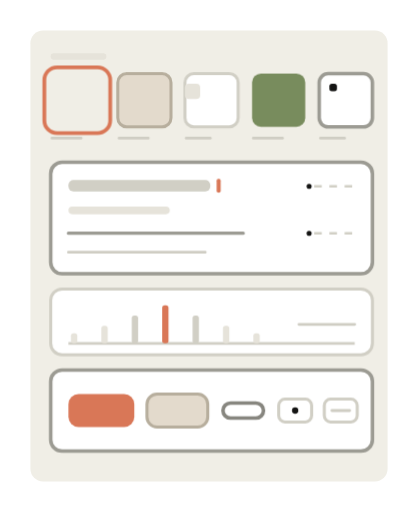
t = 0.00 s
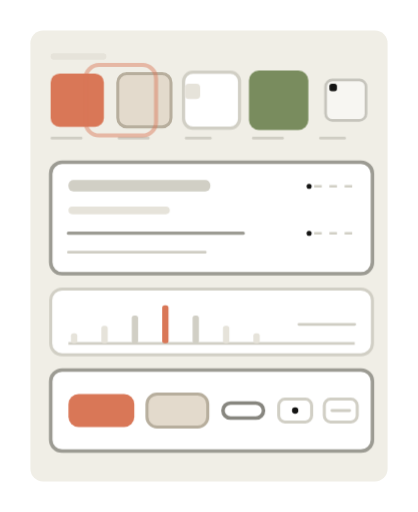
t = 0.92 s
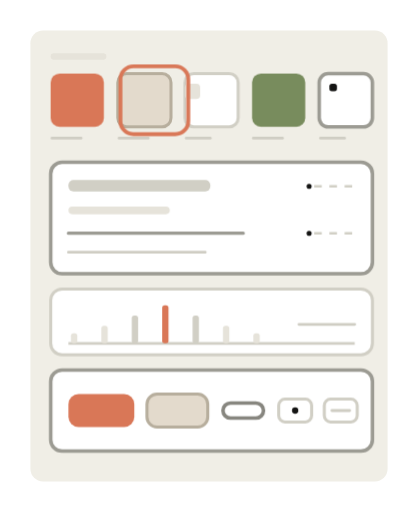
t = 1.82 s
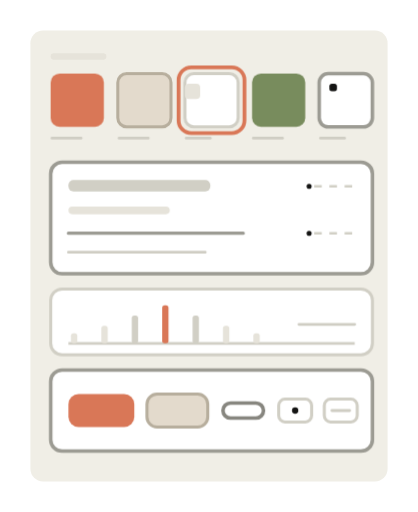
t = 2.87 s
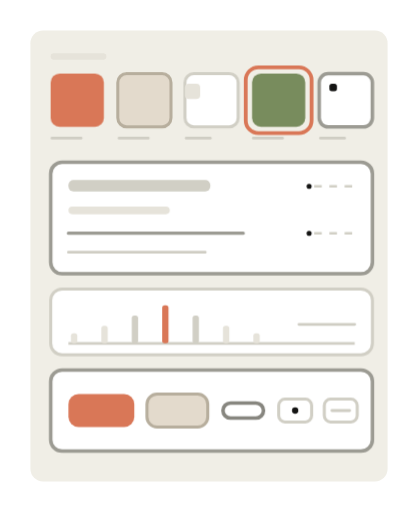
t = 3.81 s
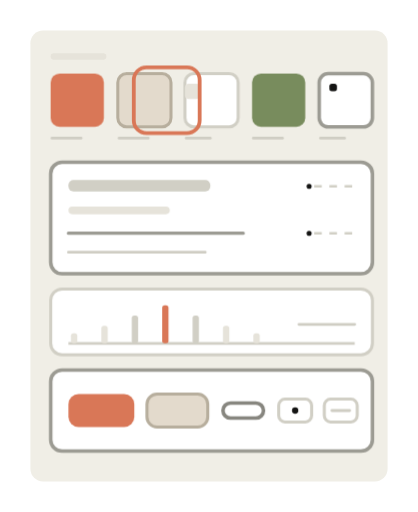
t = 4.77 s

The animated SVG that drew these frames (rendered in a browser with its animation timeline set to each time). Animation: 4 CSS @keyframes rules; one cycle of 5.72 s, repeats indefinitely.

<svg xmlns="http://www.w3.org/2000/svg" viewBox="0 0 165 202" width="165" height="202" role="img" aria-label="Animated abstract design system reference: a swatch grid, a stacked type scale, and a component shelf">
  <style>
    svg{stroke-linejoin:round}
    .bg{fill:#F0EEE6}
    .frame{fill:#FFFFFF;stroke:#D1CFC5;stroke-width:1.2}
    .wh{fill:#FFFFFF;stroke:#9C9B93;stroke-width:1.4}
    .whh{fill:#FFFFFF;stroke:#D1CFC5;stroke-width:1.2}
    .oa{fill:#E3DACC;stroke:#B7AE9D;stroke-width:1.2}
    .sl{fill:#141413}
    .cl{fill:#D97757}
    .ol{fill:#788C5D}
    .fl{fill:#D1CFC5}
    .fll{fill:#E6E3DA}
    .st{fill:none;stroke:#87867F;stroke-width:1.4}
    .stt{fill:none;stroke:#6F6E68;stroke-width:2}
    .hl{fill:none;stroke:#D1CFC5;stroke-width:1}
    .ln{fill:none;stroke:#9C9B93;stroke-width:1.3;stroke-linecap:round}
    .lnf{fill:none;stroke:#CFCDC3;stroke-width:1.1;stroke-linecap:round}
    .lc{fill:none;stroke:#D97757;stroke-width:1.5;stroke-linecap:round}
    .da{stroke-dasharray:3 3}
  </style>
  <style>
    /* Swatches pop in on a stagger */
@keyframes a-pop{
  0%{opacity:0;transform:scale(.4)}
  8%{opacity:1;transform:scale(1.12)}
  14%,100%{opacity:1;transform:scale(1)}
}
.a-sw{transform-box:fill-box;transform-origin:center;animation:a-pop 5s ease-in-out infinite}
.a-sw1{animation-delay:0s}
.a-sw2{animation-delay:.18s}
.a-sw3{animation-delay:.36s}
.a-sw4{animation-delay:.54s}
.a-sw5{animation-delay:.72s}

/* Clay focus ring hops swatch to swatch */
@keyframes a-hop{
  0%{transform:translateX(0) scale(1)}
  14%{transform:translateX(0) scale(1)}
  18%{transform:translateX(13.25px) scale(1.1)}
  22%{transform:translateX(26.5px) scale(1)}
  36%{transform:translateX(26.5px) scale(1)}
  40%{transform:translateX(39.75px) scale(1.1)}
  44%{transform:translateX(53px) scale(1)}
  58%{transform:translateX(53px) scale(1)}
  61%{transform:translateX(66.25px) scale(1.1)}
  64%{transform:translateX(79.5px) scale(1)}
  78%{transform:translateX(79.5px) scale(1)}
  81%{transform:translateX(92.75px) scale(1.1)}
  84%{transform:translateX(106px) scale(1)}
  94%{transform:translateX(106px) scale(1)}
  100%{transform:translateX(0) scale(1)}
}
.a-ring{
  transform-box:fill-box;transform-origin:center;
  animation:a-hop 5s cubic-bezier(.5,1.5,.4,1) infinite;
}
@keyframes a-ringpulse{
  0%,14%,22%,36%,44%,58%,64%,78%,84%,94%,100%{opacity:1}
  18%,40%,61%,81%{opacity:.45}
}
.a-ringfade{animation:a-ringpulse 5s ease-in-out infinite}

/* Type caret blink */
@keyframes a-blink{
  0%,42%{opacity:1}
  50%,92%{opacity:0}
  100%{opacity:1}
}
.a-caret{animation:a-blink 1.05s steps(1,end) infinite}

@media (prefers-reduced-motion: reduce){
  .a-sw,.a-ring,.a-ringfade,.a-caret{animation:none}
}
    @media (prefers-reduced-motion: reduce){
      *{animation:none!important;transition:none!important}
      [class*="a-"],[id*="a-"]{opacity:1!important;transform:none!important;stroke-dashoffset:0!important;stroke-dasharray:none!important}
    }
  </style>
  <rect x="12" y="12" width="141" height="178" rx="5" class="bg"/>

<!-- Color: swatch grid -->
<rect x="20" y="21" width="22" height="2.5" rx="1.25" class="fll"/>
<rect x="20" y="29" width="21" height="21" rx="3.5" class="cl a-sw a-sw1"/>
<rect x="46.5" y="29" width="21" height="21" rx="3.5" class="oa a-sw a-sw2"/>
<rect x="73" y="29" width="21" height="21" rx="3.5" class="whh a-sw a-sw3"/>
<rect x="99.5" y="29" width="21" height="21" rx="3.5" class="ol a-sw a-sw4"/>
<rect x="126" y="29" width="21" height="21" rx="3.5" class="wh a-sw a-sw5"/>
<rect x="73" y="33" width="6" height="6" rx="1.5" class="fll"/>
<rect x="130" y="33" width="3" height="3" rx="1" class="sl"/>
<line x1="20.5" y1="54.5" x2="32" y2="54.5" class="lnf"/>
<line x1="47" y1="54.5" x2="58.5" y2="54.5" class="lnf"/>
<line x1="73.5" y1="54.5" x2="83" y2="54.5" class="lnf"/>
<line x1="100" y1="54.5" x2="111.5" y2="54.5" class="lnf"/>
<line x1="126.5" y1="54.5" x2="136" y2="54.5" class="lnf"/>

<!-- Clay focus ring (helper, animated) -->
<g class="a-ring">
<rect x="17.5" y="26.5" width="26" height="26" rx="5" class="lc a-ringfade"/>
</g>

<!-- Typography: type scale ladder -->
<rect x="20" y="64" width="127" height="44" rx="4.5" class="wh"/>
<rect x="27" y="71" width="56" height="4.5" rx="2" class="fl"/>
<rect x="85.5" y="70.5" width="1.6" height="5.5" rx="0.8" class="cl a-caret"/>
<rect x="27" y="81.5" width="40" height="3" rx="1.5" class="fll"/>
<line x1="27" y1="92" x2="96" y2="92" class="ln"/>
<line x1="27" y1="99.5" x2="81" y2="99.5" class="lnf"/>
<line x1="124" y1="73.5" x2="140" y2="73.5" class="hl da"/>
<line x1="124" y1="92" x2="140" y2="92" class="hl da"/>
<circle cx="122" cy="73.5" r="1" class="sl"/>
<circle cx="122" cy="92" r="1" class="sl"/>

<!-- Spacing ruler: graduated bars -->
<rect x="20" y="114" width="127" height="26" rx="4.5" class="whh"/>
<line x1="27" y1="135.5" x2="140" y2="135.5" class="hl"/>
<rect x="28" y="131.5" width="2.5" height="4" rx="1" class="fll"/>
<rect x="40" y="128.5" width="2.5" height="7" rx="1" class="fll"/>
<rect x="52" y="124.5" width="2.5" height="11" rx="1" class="fl"/>
<rect x="64" y="120.5" width="2.5" height="15" rx="1" class="cl"/>
<rect x="76" y="124.5" width="2.5" height="11" rx="1" class="fl"/>
<rect x="88" y="128.5" width="2.5" height="7" rx="1" class="fll"/>
<rect x="100" y="131.5" width="2.5" height="4" rx="1" class="fll"/>
<line x1="118" y1="128" x2="140" y2="128" class="lnf"/>

<!-- Components: button/badge shelf -->
<rect x="20" y="146" width="127" height="32" rx="4.5" class="wh"/>
<rect x="27" y="155.5" width="26" height="13" rx="4" class="cl"/>
<rect x="58" y="155.5" width="24" height="13" rx="4" class="oa"/>
<rect x="88" y="159" width="16" height="6" rx="3" class="st"/>
<rect x="110" y="157.5" width="13" height="9" rx="2.5" class="whh"/>
<rect x="128" y="157.5" width="13" height="9" rx="2.5" class="whh"/>
<circle cx="116.5" cy="162" r="1.25" class="sl"/>
<line x1="131" y1="162" x2="138" y2="162" class="lnf"/>
</svg>
